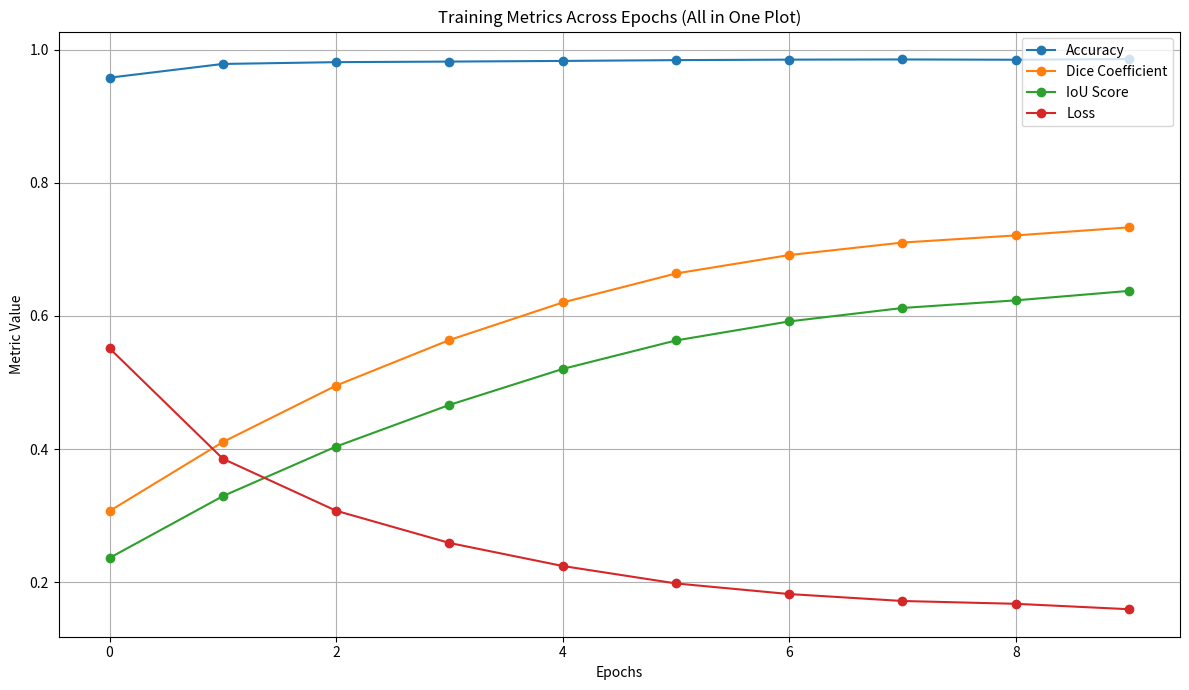

This figure's Python source:
import matplotlib.pyplot as plt

# ==============================
# DATA PROVIDED
# ==============================

epochs1 = list(range(10))
acc1 = [0.957828045,0.978434682,0.98112154,0.98197943,0.982960939,
        0.984159291,0.984904528,0.985195518,0.984741271,0.985770524]

dice1 = [0.306986243,0.410570353,0.495357692,0.563765943,0.620134115,
         0.663705409,0.691371202,0.71014899,0.720858037,0.732975841]

iou1 = [0.23653394,0.329287738,0.403774053,0.466308683,0.5202775,
        0.563108563,0.591708541,0.611886203,0.623331904,0.637552381]

loss1 = [0.55119282,0.385371745,0.307289869,0.258939922,0.224328578,
         0.198109537,0.182174295,0.171766922,0.167526871,0.159408033]

# ==============================
# ONE FIGURE PLOT
# ==============================

plt.figure(figsize=(12, 7))

plt.plot(epochs1, acc1, marker='o', label="Accuracy")
plt.plot(epochs1, dice1, marker='o', label="Dice Coefficient")
plt.plot(epochs1, iou1, marker='o', label="IoU Score")
plt.plot(epochs1, loss1, marker='o', label="Loss")

plt.xlabel("Epochs")
plt.ylabel("Metric Value")
plt.title("Training Metrics Across Epochs (All in One Plot)")
plt.grid(True)
plt.legend()
plt.tight_layout()
plt.show()
